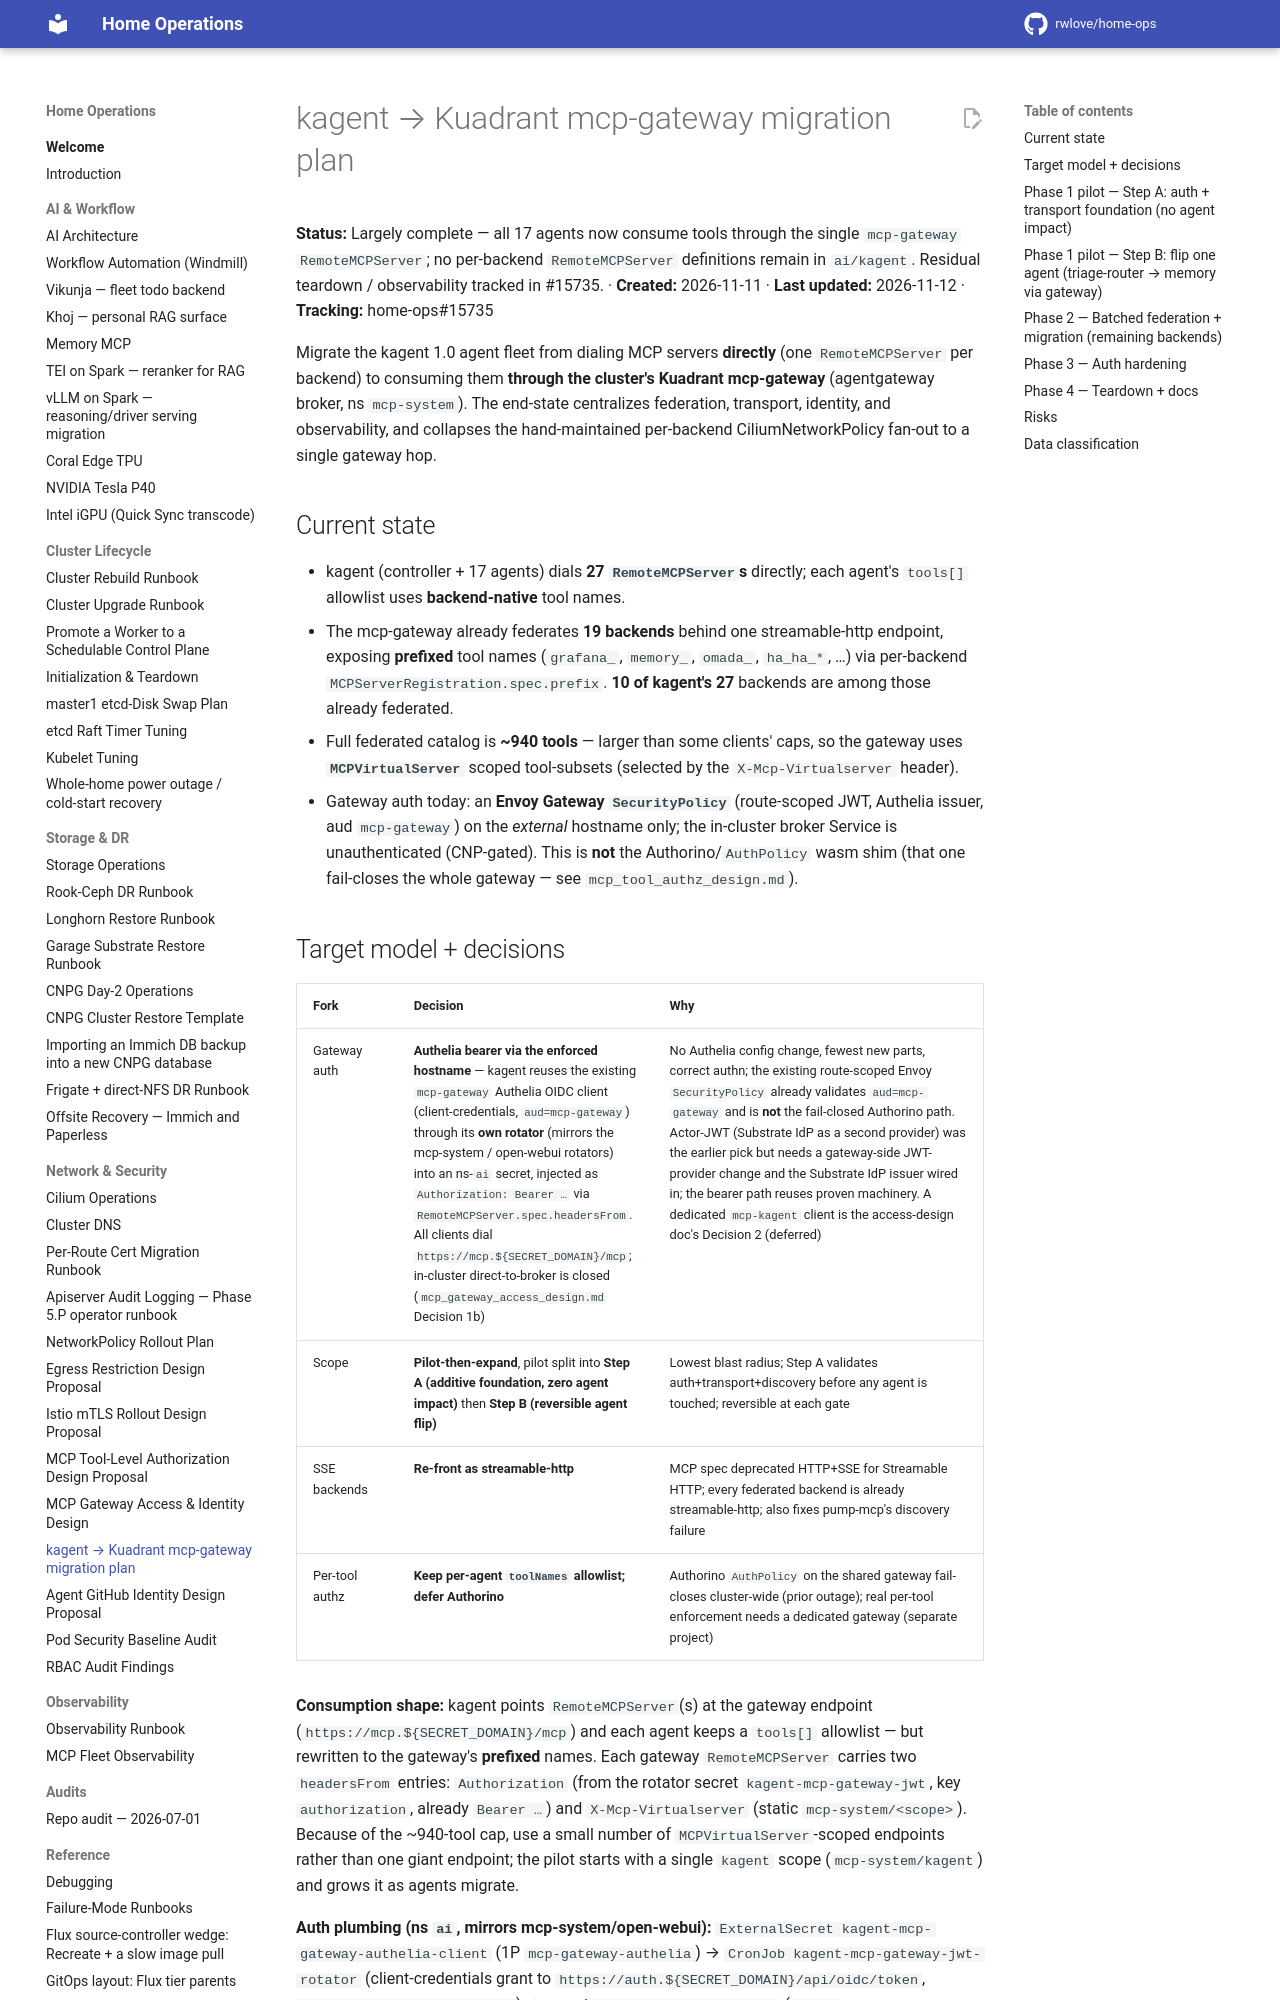

repository: rwlove/home-ops · page: kagent_mcp_gateway_migration/index.html · generator: mkdocs

# kagent → Kuadrant mcp-gateway migration plan

**Status:** Largely complete — all 17 agents now consume tools through the single `mcp-gateway` `RemoteMCPServer`; no per-backend `RemoteMCPServer` definitions remain in `ai/kagent`. Residual teardown / observability tracked in #15735. · **Created:** 2026-11-11 · **Last updated:** 2026-11-12 · **Tracking:** home-ops#15735

Migrate the kagent 1.0 agent fleet from dialing MCP servers **directly** (one
`RemoteMCPServer` per backend) to consuming them **through the cluster's Kuadrant
mcp-gateway** (agentgateway broker, ns `mcp-system`). The end-state centralizes
federation, transport, identity, and observability, and collapses the
hand-maintained per-backend CiliumNetworkPolicy fan-out to a single gateway hop.

## Current state

- kagent (controller + 17 agents) dials **27 `RemoteMCPServer`s** directly; each
  agent's `tools[]` allowlist uses **backend-native** tool names.
- The mcp-gateway already federates **19 backends** behind one streamable-http
  endpoint, exposing **prefixed** tool names (`grafana_`, `memory_`, `omada_`,
  `ha_ha_*`, …) via per-backend `MCPServerRegistration.spec.prefix`. **10 of
  kagent's 27** backends are among those already federated.
- Full federated catalog is **~940 tools** — larger than some clients' caps, so
  the gateway uses **`MCPVirtualServer`** scoped tool-subsets (selected by the
  `X-Mcp-Virtualserver` header).
- Gateway auth today: an **Envoy Gateway `SecurityPolicy`** (route-scoped JWT,
  Authelia issuer, aud `mcp-gateway`) on the *external* hostname only; the
  in-cluster broker Service is unauthenticated (CNP-gated). This is **not** the
  Authorino/`AuthPolicy` wasm shim (that one fail-closes the whole gateway — see
  `mcp_tool_authz_design.md`).
